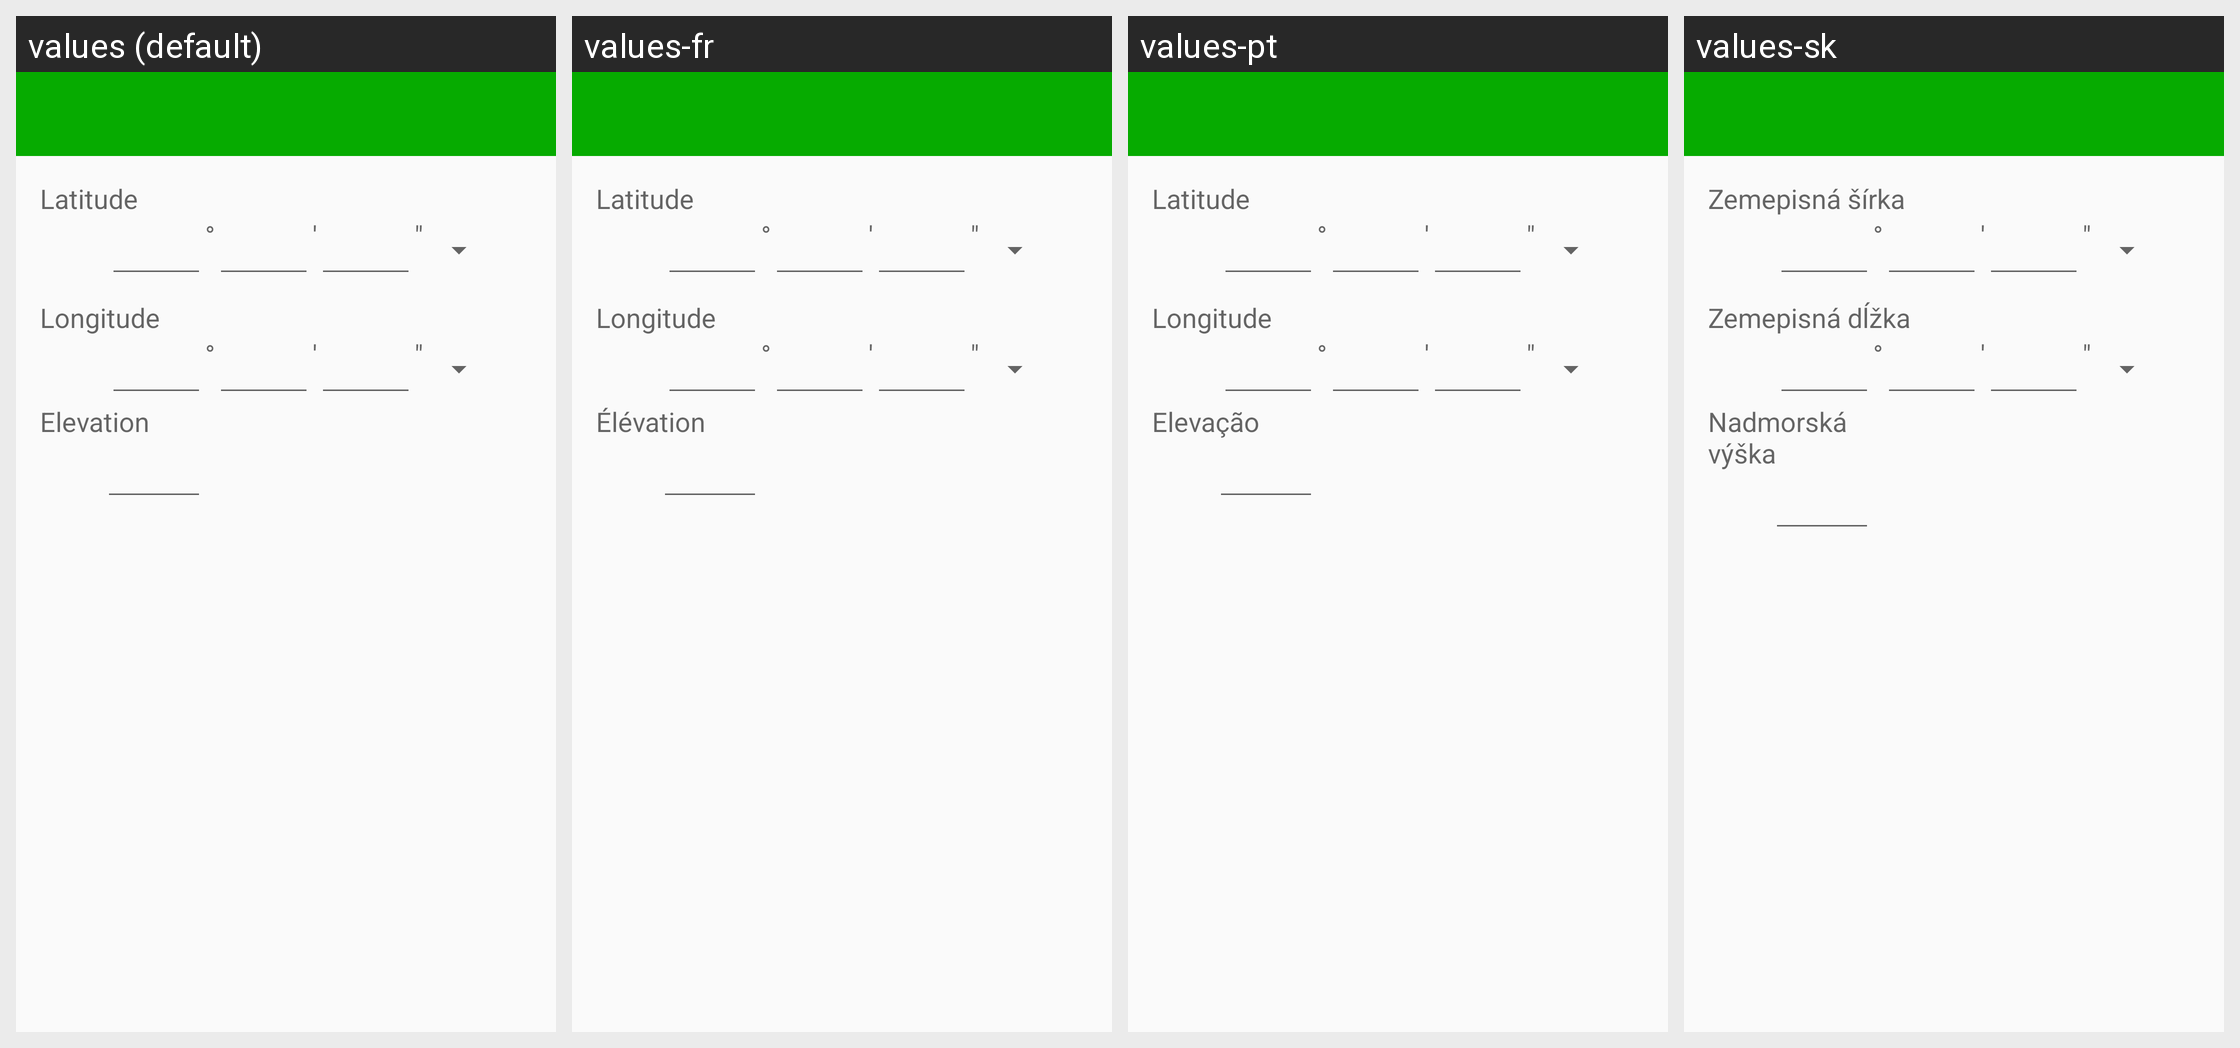

Here is an Android app screen in its default locale and in the app's own translations. Write out the translated-string differences for the strings that appear on this screen.
Android screen res/layout/activity_edit_location_dms.xml rendered under 4 locales, left to right: values (default), values-fr, values-pt, values-sk. Device: Nexus 5 (rendered at 1080×1920; each locale shown at half size, 540×960, under a caption strip naming it); theme MyMaterialTheme.
Strings drawn on this screen, with the default value and each locale's value (text and hints the layout hard-codes, and strings that could not be matched under every locale, appear in the picture but are not listed):

latitude
  values: Latitude
  values-fr: Latitude
  values-pt: Latitude
  values-sk: Zemepisná šírka

longitude
  values: Longitude
  values-fr: Longitude
  values-pt: Longitude
  values-sk: Zemepisná dĺžka

elevation
  values: Elevation
  values-fr: Élévation
  values-pt: Elevação
  values-sk: Nadmorská výška
